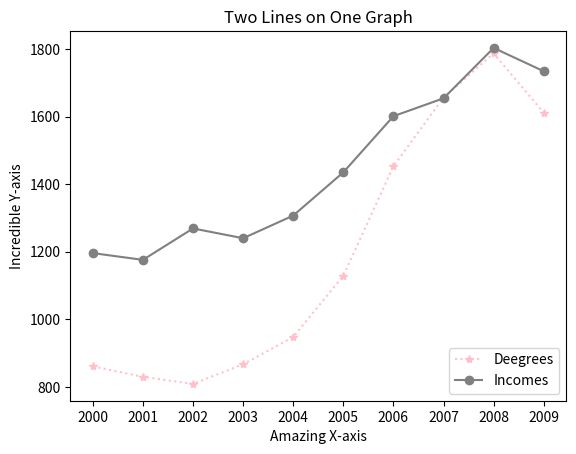

The matplotlib source for this figure:
from matplotlib import pyplot as plt

x =['2000', '2001','2002','2003','2004','2005','2006','2007','2008','2009']
y1=[861,830,809,867,948,1129,1453,1656,1787,1611]
y2=[1196,1176,1269,1240,1307,1435,1601,1654,1803,1734]

plt.plot(x,y1, color='pink',marker='*',linestyle=':') #linestyle --,:
plt.plot(x,y2, color='gray',marker='o') #marker o,*,s

plt.xlabel('Amazing X-axis')
plt.ylabel('Incredible Y-axis')
plt.title('Two Lines on One Graph')
plt.legend(['Deegrees','Incomes'], loc=4)
# plt.axis([2002,2008,1000,1400]) para hacer zoom a determinada parte
plt.show()